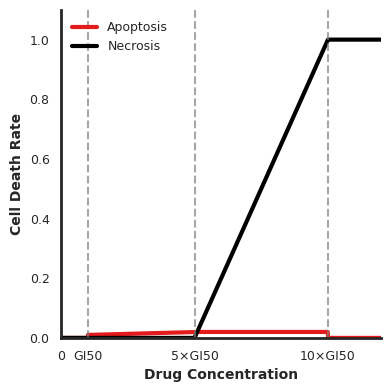
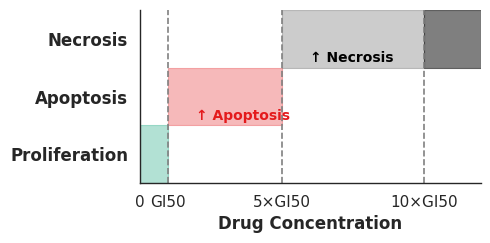
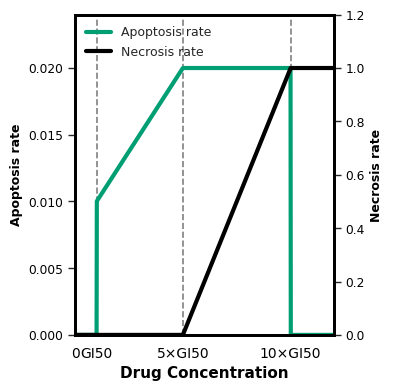

Python code for these plots, in order:
import numpy as np
import matplotlib.pyplot as plt
import seaborn as sns

def plot_drug_concentration_effects(gi50_conc=1.0):
    """
    Create a simplified plot showing drug concentration effects on cell fate
    for graphical abstract, maintaining linear dependencies
    """
    # Set up the plot with clean, minimal style and square aspect
    plt.figure(figsize=(4, 4), dpi=300)  # Made figure smaller
    sns.set_context("paper", font_scale=1.0)  # Reduced font scale
    sns.set_style("white")
    
    # Define key thresholds
    apoptosis_threshold = 5.0 * gi50_conc
    necrosis_threshold = 10.0 * gi50_conc
    max_apoptosis_rate = 0.01
    lethal_apoptosis_rate = 2.0 * max_apoptosis_rate
    max_necrosis_rate = 1.0
    
    # Generate concentration range
    drug_concentrations = np.linspace(0, 12 * gi50_conc, 1000)
    
    # Calculate death rates with linear transitions
    apoptosis_rates = np.zeros_like(drug_concentrations)
    necrosis_rates = np.zeros_like(drug_concentrations)
    
    for i, conc in enumerate(drug_concentrations):
        if conc >= necrosis_threshold:
            necrosis_rates[i] = max_necrosis_rate
            apoptosis_rates[i] = 0
        elif conc >= apoptosis_threshold:
            fraction = (conc - apoptosis_threshold) / (necrosis_threshold - apoptosis_threshold)
            necrosis_rates[i] = fraction * max_necrosis_rate
            apoptosis_rates[i] = lethal_apoptosis_rate
        elif conc > gi50_conc:
            fraction = (conc - gi50_conc) / (apoptosis_threshold - gi50_conc)
            apoptosis_rates[i] = max_apoptosis_rate + fraction * (lethal_apoptosis_rate - max_apoptosis_rate)
    
    # Create the plot
    ax = plt.gca()
    
    # Plot death rates with thicker lines
    plt.plot(drug_concentrations, apoptosis_rates, '-', color='#E41A1C', 
             label='Apoptosis', linewidth=3.0)  # Increased line width
    plt.plot(drug_concentrations, necrosis_rates, '-', color='#000000', 
             label='Necrosis', linewidth=3.0)  # Increased line width
    
    # Add key threshold lines with uniform color and increased width
    plt.axvline(x=gi50_conc, color='gray', linestyle='--', alpha=0.7, linewidth=1.5)
    plt.axvline(x=apoptosis_threshold, color='gray', linestyle='--', alpha=0.7, linewidth=1.5)
    plt.axvline(x=necrosis_threshold, color='gray', linestyle='--', alpha=0.7, linewidth=1.5)
    
    # Simplified labels with smaller font
    plt.xlabel("Drug Concentration", fontsize=10, fontweight="bold")
    plt.ylabel("Cell Death Rate", fontsize=10, fontweight="bold")
    
    # Clean up the plot
    ax.spines['top'].set_visible(False)
    ax.spines['right'].set_visible(False)
    ax.spines['left'].set_linewidth(2.0)  # Thicker spine
    ax.spines['bottom'].set_linewidth(2.0)  # Thicker spine
    
    # Set axis limits and ticks
    plt.ylim(0, 1.1)
    plt.xlim(0, 12 * gi50_conc)
    plt.xticks([0, gi50_conc, apoptosis_threshold, necrosis_threshold], 
              ['0', 'GI50', '5×GI50', '10×GI50'], fontsize=9)
    plt.yticks(fontsize=9)
    
    # Add minimal legend with smaller font
    plt.legend(loc='upper left', frameon=False, fontsize=9)
    
    plt.tight_layout()
    
    # Save in high resolution
    plt.savefig("drug_concentration_effects.png", dpi=300, bbox_inches='tight', transparent=True)
    plt.savefig("drug_concentration_effects.svg", format='svg', bbox_inches='tight')
    
    # plt.show()
    
    return plt

def plot_drug_phenotype_schematic(gi50_conc=1.0):
    # Thresholds
    apoptosis_threshold = 5.0 * gi50_conc
    necrosis_threshold = 10.0 * gi50_conc

    # Plot setup
    fig, ax = plt.subplots(figsize=(5, 2.5), dpi=300)
    ax.set_xlim(0, 12 * gi50_conc)
    ax.set_ylim(0, 3)
    ax.set_yticks([0.5, 1.5, 2.5])
    ax.set_yticklabels(['Proliferation', 'Apoptosis', 'Necrosis'], fontsize=12, fontweight='bold')
    ax.set_xlabel('Drug Concentration', fontsize=12, fontweight='bold')
    ax.set_xticks([0, gi50_conc, apoptosis_threshold, necrosis_threshold, 12*gi50_conc])
    ax.set_xticklabels(['0', 'GI50', '5×GI50', '10×GI50', ''], fontsize=11)
    ax.spines['top'].set_visible(False)
    ax.spines['right'].set_visible(False)

    # Draw colored regions
    ax.axvspan(0, gi50_conc, ymin=0, ymax=1/3, color='#009E73', alpha=0.3, label='Proliferation')
    ax.axvspan(gi50_conc, apoptosis_threshold, ymin=1/3, ymax=2/3, color='#E41A1C', alpha=0.3, label='Apoptosis')
    ax.axvspan(apoptosis_threshold, necrosis_threshold, ymin=2/3, ymax=1, color='#000000', alpha=0.2, label='Necrosis')
    ax.axvspan(necrosis_threshold, 12*gi50_conc, ymin=2/3, ymax=1, color='#000000', alpha=0.5)

    # Add arrows or text for transitions
    ax.annotate('↑ Apoptosis', xy=(gi50_conc+1, 1.1), fontsize=10, color='#E41A1C', fontweight='bold')
    ax.annotate('↑ Necrosis', xy=(apoptosis_threshold+1, 2.1), fontsize=10, color='#000000', fontweight='bold')

    # Optional: vertical lines for thresholds
    for x in [gi50_conc, apoptosis_threshold, necrosis_threshold]:
        ax.axvline(x, color='gray', linestyle='--', linewidth=1.2)

    plt.tight_layout()
    plt.savefig("drug_phenotype_schematic.png", dpi=300, bbox_inches='tight', transparent=True)
    plt.savefig("drug_phenotype_schematic.svg", format='svg', bbox_inches='tight')
    plt.show()

def plot_drug_dual_yaxis_schematic(gi50_conc=1.0):
    # Thresholds
    apoptosis_threshold = 5.0 * gi50_conc
    necrosis_threshold = 10.0 * gi50_conc
    max_apoptosis_rate = 0.01
    lethal_apoptosis_rate = 2.0 * max_apoptosis_rate
    max_necrosis_rate = 1.0

    # Drug concentration range
    drug_conc = np.linspace(0, 12 * gi50_conc, 1000)
    apoptosis_rate = np.zeros_like(drug_conc)
    necrosis_rate = np.zeros_like(drug_conc)

    # Fill in rates according to C++ logic
    for i, conc in enumerate(drug_conc):
        if conc >= necrosis_threshold:
            necrosis_rate[i] = max_necrosis_rate
            apoptosis_rate[i] = 0
        elif conc >= apoptosis_threshold:
            fraction = (conc - apoptosis_threshold) / (necrosis_threshold - apoptosis_threshold)
            necrosis_rate[i] = fraction * max_necrosis_rate
            apoptosis_rate[i] = lethal_apoptosis_rate
        elif conc > gi50_conc:
            fraction = (conc - gi50_conc) / (apoptosis_threshold - gi50_conc)
            apoptosis_rate[i] = max_apoptosis_rate + fraction * (lethal_apoptosis_rate - max_apoptosis_rate)
            necrosis_rate[i] = 0
        else:
            apoptosis_rate[i] = 0
            necrosis_rate[i] = 0

    # Plot
    fig, ax1 = plt.subplots(figsize=(4, 4), dpi=300)
    ax2 = ax1.twinx()

    # Apoptosis rate (left y-axis) - colored line, black axis
    apoptosis_color = '#009E73'  # Colorblind-friendly green
    ax1.plot(drug_conc, apoptosis_rate, color=apoptosis_color, linewidth=3, label='Apoptosis rate')
    ax1.set_ylabel('Apoptosis rate', fontsize=9, fontweight='bold', color='black')
    ax1.tick_params(axis='y', labelcolor='black')
    ax1.set_ylim(0, lethal_apoptosis_rate * 1.2)

    # Necrosis rate (right y-axis) - colored line, black axis
    ax2.plot(drug_conc, necrosis_rate, color='black', linewidth=3, label='Necrosis rate')
    ax2.set_ylabel('Necrosis rate', fontsize=9, fontweight='bold', color='black')
    ax2.tick_params(axis='y', labelcolor='black')
    ax2.set_ylim(0, max_necrosis_rate * 1.2)

    # X axis
    ax1.set_xlabel('Drug Concentration', fontsize=11, fontweight='bold', color='black')
    ax1.set_xlim(0, 12 * gi50_conc)
    ax1.set_xticks([0, gi50_conc, apoptosis_threshold, necrosis_threshold])
    ax1.set_xticklabels(['0', 'GI50', '5×GI50', '10×GI50'], fontsize=10, color='black')
    ax1.tick_params(axis='x', labelcolor='black')

    # Threshold lines
    for x in [gi50_conc, apoptosis_threshold, necrosis_threshold]:
        ax1.axvline(x, color='gray', linestyle='--', linewidth=1.2, zorder=0)

    # Legend
    lines1, labels1 = ax1.get_legend_handles_labels()
    lines2, labels2 = ax2.get_legend_handles_labels()
    ax1.legend(lines1 + lines2, labels1 + labels2, loc='upper left', frameon=False, fontsize=9)

    # Style: all axes and ticks in black
    for spine in ax1.spines.values():
        spine.set_color('black')
        spine.set_linewidth(2.0)
    for spine in ax2.spines.values():
        spine.set_color('black')
        spine.set_linewidth(2.0)

    plt.tight_layout()
    plt.savefig("drug_dual_yaxis_schematic.png", dpi=300, bbox_inches='tight', transparent=True)
    plt.savefig("drug_dual_yaxis_schematic.svg", format='svg', bbox_inches='tight')
    plt.show()

# Create the plot
plot_drug_concentration_effects()
plot_drug_phenotype_schematic()
plot_drug_dual_yaxis_schematic()